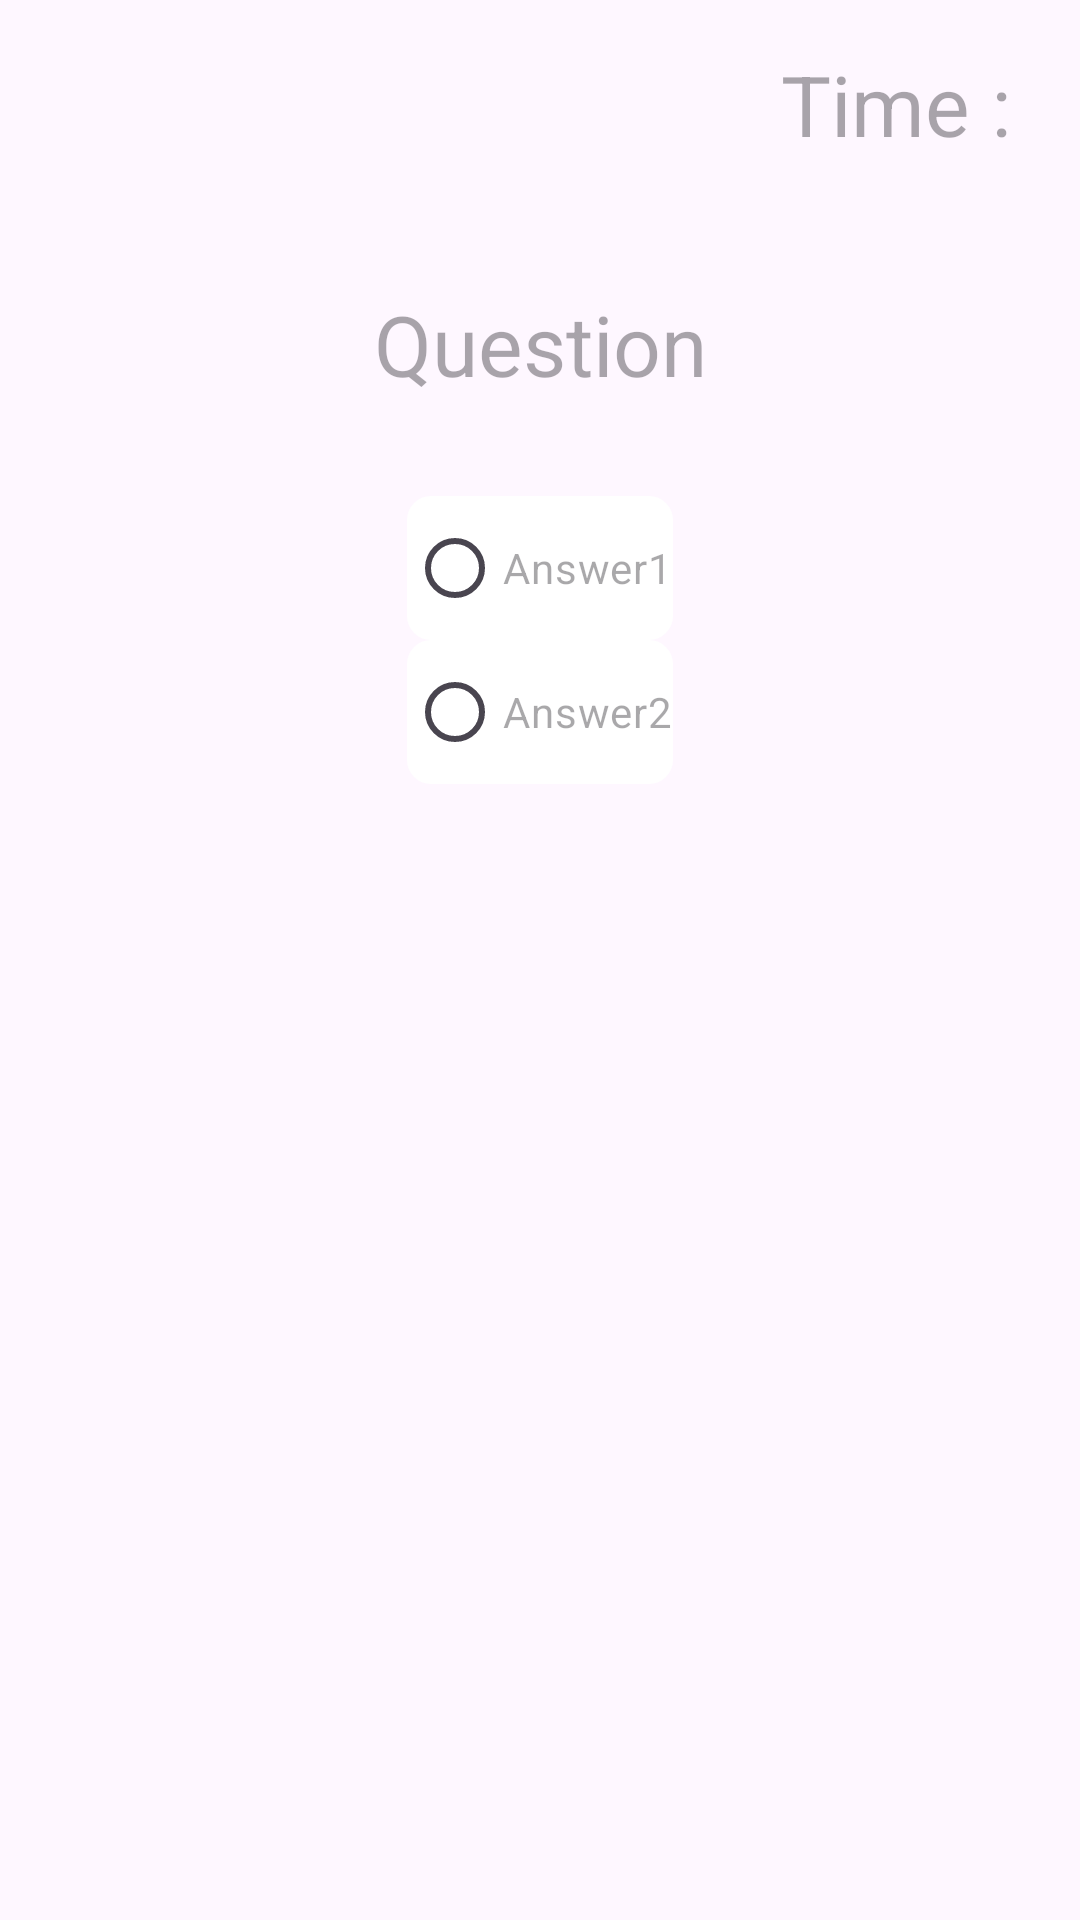

Layout XML and referenced resources for this Android screen:
<!-- AndroidManifest.xml: application theme Theme.MyCountDownTimerProject -->
<!-- res/layout/fragment_play.xml -->
<?xml version="1.0" encoding="utf-8"?>
<androidx.constraintlayout.widget.ConstraintLayout
    xmlns:android="http://schemas.android.com/apk/res/android"
    xmlns:app="http://schemas.android.com/apk/res-auto"
    xmlns:tools="http://schemas.android.com/tools"
    android:layout_width="match_parent"
    android:layout_height="match_parent"
    tools:context=".PlayFragment">

    <TextView
        android:id="@+id/tvTimer"
        android:layout_width="wrap_content"
        android:layout_height="wrap_content"
        android:layout_marginTop="16dp"
        android:layout_marginEnd="16dp"
        android:hint="Time : "
        android:textSize="28sp"
        app:layout_constraintEnd_toEndOf="parent"
        app:layout_constraintTop_toTopOf="parent" />

    <TextView
        android:id="@+id/tvQuestion"
        android:layout_width="wrap_content"
        android:layout_height="wrap_content"
        android:layout_marginTop="96dp"
        android:hint="Question"
        android:textSize="28sp"
        app:layout_constraintEnd_toEndOf="parent"
        app:layout_constraintHorizontal_bias="0.5"
        app:layout_constraintStart_toStartOf="parent"
        app:layout_constraintTop_toTopOf="parent" />

    <RadioGroup
        android:id="@+id/rgAnswers"
        android:layout_width="wrap_content"
        android:layout_height="wrap_content"
        android:layout_marginTop="32dp"
        app:layout_constraintEnd_toEndOf="parent"
        app:layout_constraintHorizontal_bias="0.5"
        app:layout_constraintStart_toStartOf="parent"
        app:layout_constraintTop_toBottomOf="@+id/tvQuestion">

        <RadioButton
            android:id="@+id/rbAnswer1"
            android:layout_width="wrap_content"
            android:layout_height="wrap_content"
            android:hint="Answer1"
            android:background="@drawable/default_radio_button_background"/>

        <RadioButton
            android:id="@+id/rbAnswer2"
            android:layout_width="wrap_content"
            android:layout_height="wrap_content"
            android:hint="Answer2"
            android:background="@drawable/default_radio_button_background"/>

    </RadioGroup>
</androidx.constraintlayout.widget.ConstraintLayout>
<!-- resources referenced by this layout -->
<resources>
  <!-- drawable default_radio_button_background (drawable) -->
  <?xml version="1.0" encoding="utf-8"?>
  <selector xmlns:android="http://schemas.android.com/apk/res/android">
      <item android:state_checked="true">
          <shape>
              <solid android:color="@android:color/holo_blue_light" /> 
              <corners android:radius="8dp" /> 
          </shape>
      </item>
      <item android:state_checked="false">
          <shape>
              <solid android:color="@android:color/white" /> 
              <corners android:radius="8dp" /> 
          </shape>
      </item>
  </selector>
  <style name="Theme.MyCountDownTimerProject" parent="Base.Theme.MyCountDownTimerProject" />
  <style name="Base.Theme.MyCountDownTimerProject" parent="Theme.Material3.DayNight.NoActionBar">
          
          
      </style>
</resources>
